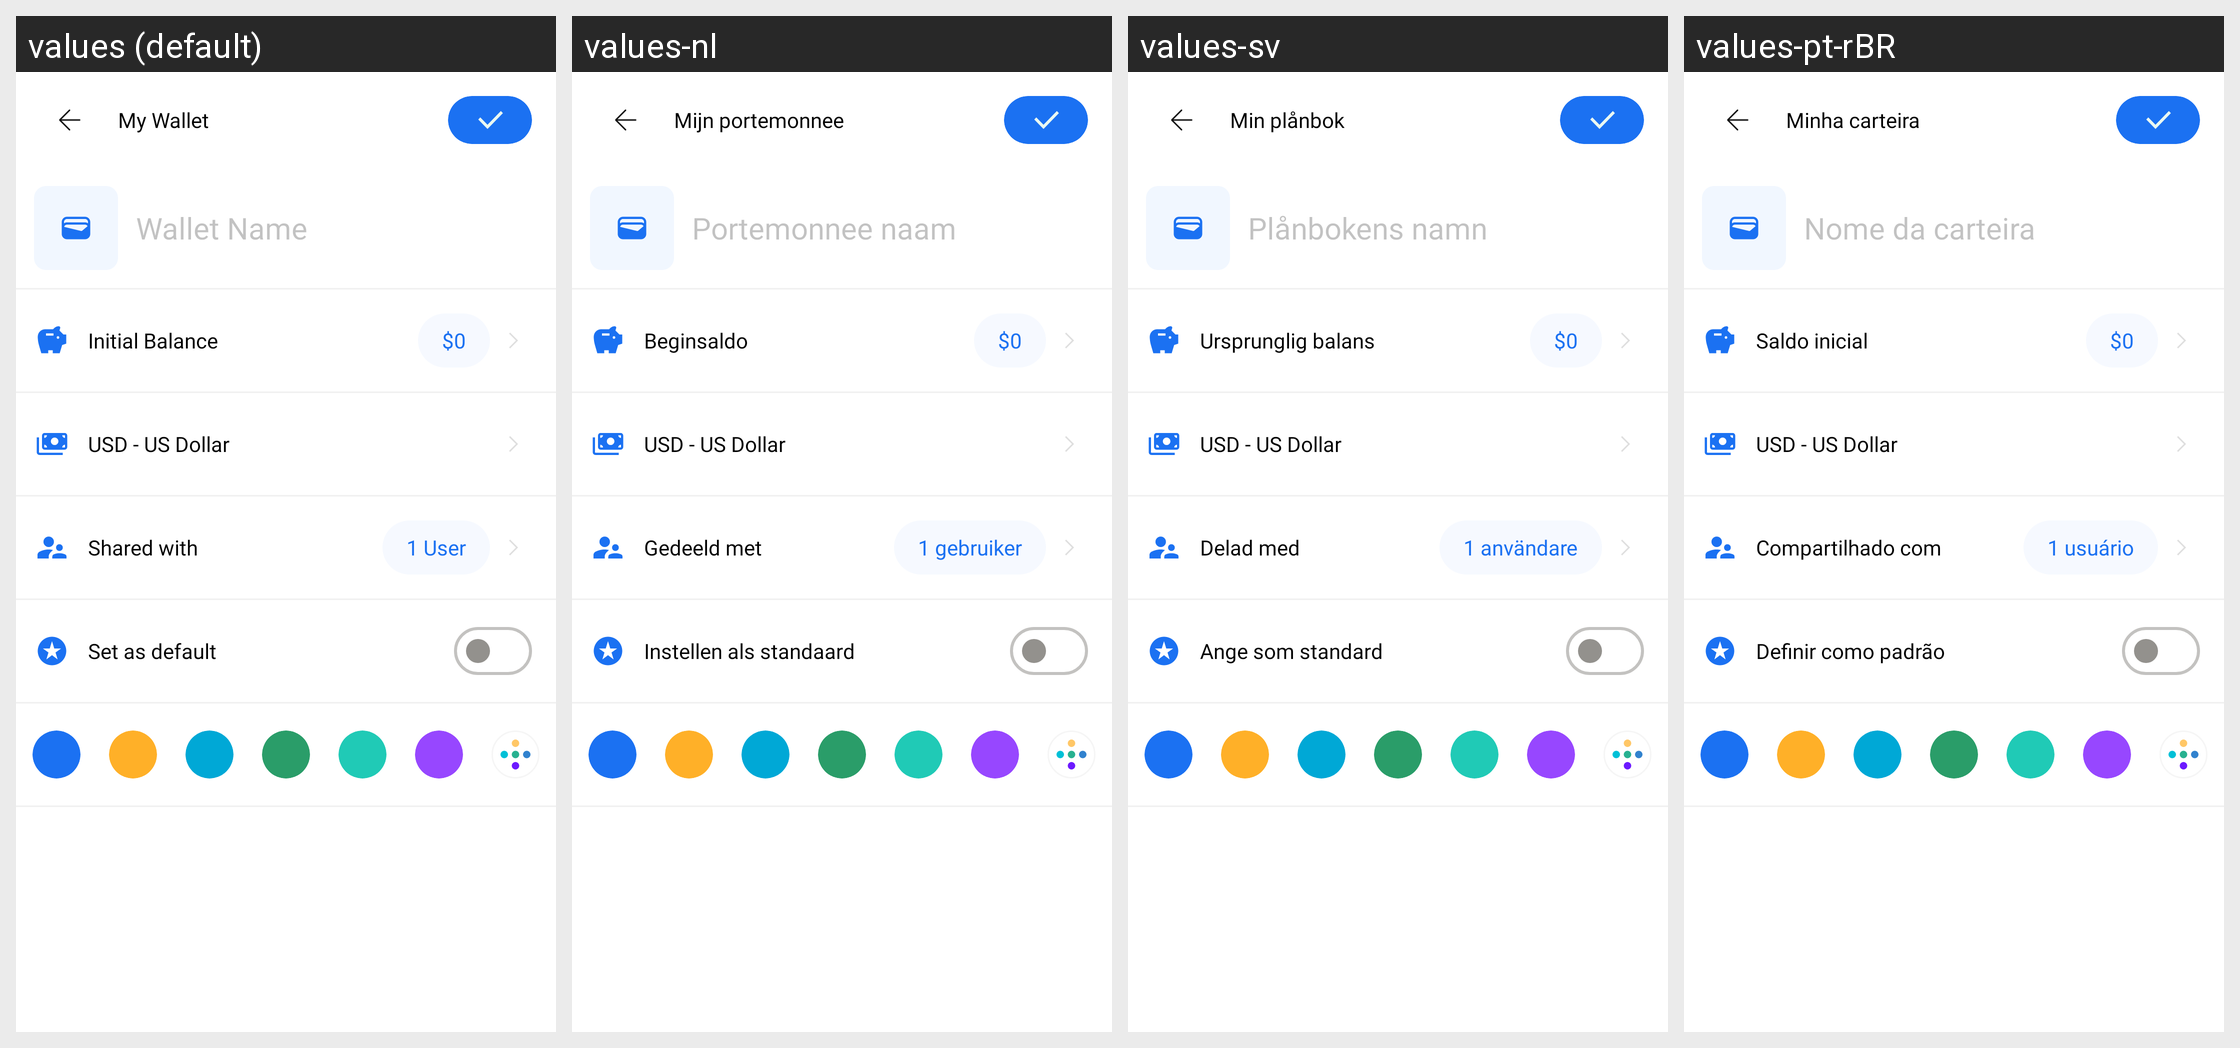

Locale-by-locale string values for the Android screen shown in this grid:
Android screen res/layout/activity_create_wallet.xml rendered under 4 locales, left to right: values (default), values-nl, values-sv, values-pt-rBR. Device: Nexus 5 (rendered at 1080×1920; each locale shown at half size, 540×960, under a caption strip naming it); theme Theme.MoneyTracker.
Other locales in the repository, not shown: values-de, values-es, values-fr, values-id, values-in, values-it, values-ja, values-km, values-ko, values-no, values-th, values-tr, values-vi, values-zh-rCN, values-zh-rTW.
Strings drawn on this screen, with the default value and each locale's value (text and hints the layout hard-codes, and strings that could not be matched under every locale, appear in the picture but are not listed):

my_wallet
  values: My Wallet
  values-nl: Mijn portemonnee
  values-sv: Min plånbok
  values-pt-rBR: Minha carteira

wallet_name
  values: Wallet Name
  values-nl: Portemonnee naam
  values-sv: Plånbokens namn
  values-pt-rBR: Nome da carteira

initial_balance
  values: Initial Balance
  values-nl: Beginsaldo
  values-sv: Ursprunglig balans
  values-pt-rBR: Saldo inicial

zero_dollar
  values: $0
  values-nl: $0  [not translated; the default value is used]
  values-sv: $0  [not translated; the default value is used]
  values-pt-rBR: $0  [not translated; the default value is used]

usd_us_dollar
  values: USD - US Dollar
  values-nl: USD - US Dollar  [not translated; the default value is used]
  values-sv: USD - US Dollar  [not translated; the default value is used]
  values-pt-rBR: USD - US Dollar  [not translated; the default value is used]

shared_with
  values: Shared with
  values-nl: Gedeeld met
  values-sv: Delad med
  values-pt-rBR: Compartilhado com

one_user
  values: 1 User
  values-nl: 1 gebruiker
  values-sv: 1 användare
  values-pt-rBR: 1 usuário

set_as_default
  values: Set as default
  values-nl: Instellen als standaard
  values-sv: Ange som standard
  values-pt-rBR: Definir como padrão
